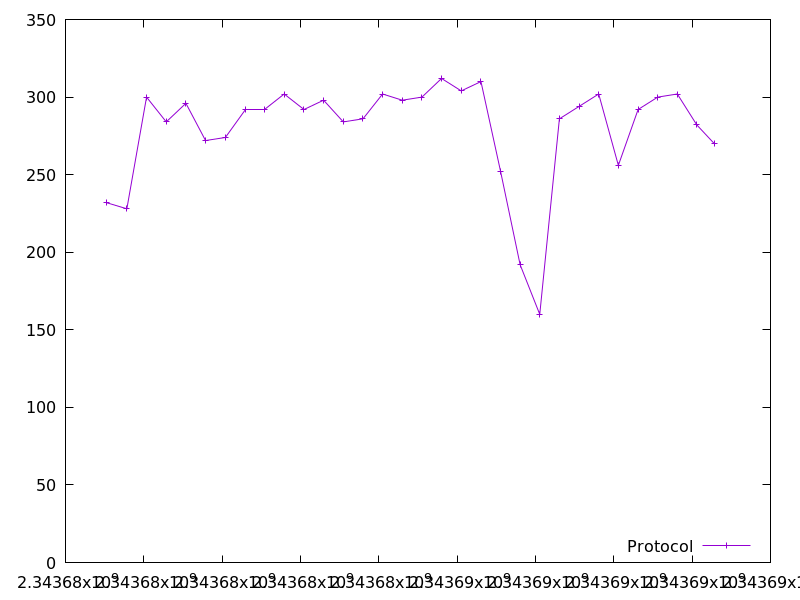

The file beside this chart, header and first rows:
2343677039.5551624, 232.0
2343677566, 228.0
2343678069, 300.0
2343678572, 284.0
2343679074, 296.0
2343679575, 272.0
2343680083, 274.0
2343680584, 292.0
2343681087, 292.0
2343681584, 302.0
2343682089, 292.0
2343682591, 298.0
2343683093, 284.0
2343683596, 286.0
2343684097, 302.0
2343684598, 298.0
2343685102, 300.0
2343685602, 312.0
2343686104, 304.0
2343686608, 310.0
2343687109, 252.0
2343687608, 192.0
2343688110, 160.0
2343688611, 286.0
2343689115, 294.0
2343689614, 302.0
2343690117, 256.0
2343690620, 292.0
2343691123, 300.0
2343691621, 302.0
2343692121, 282.0
2343692567, 270.0
